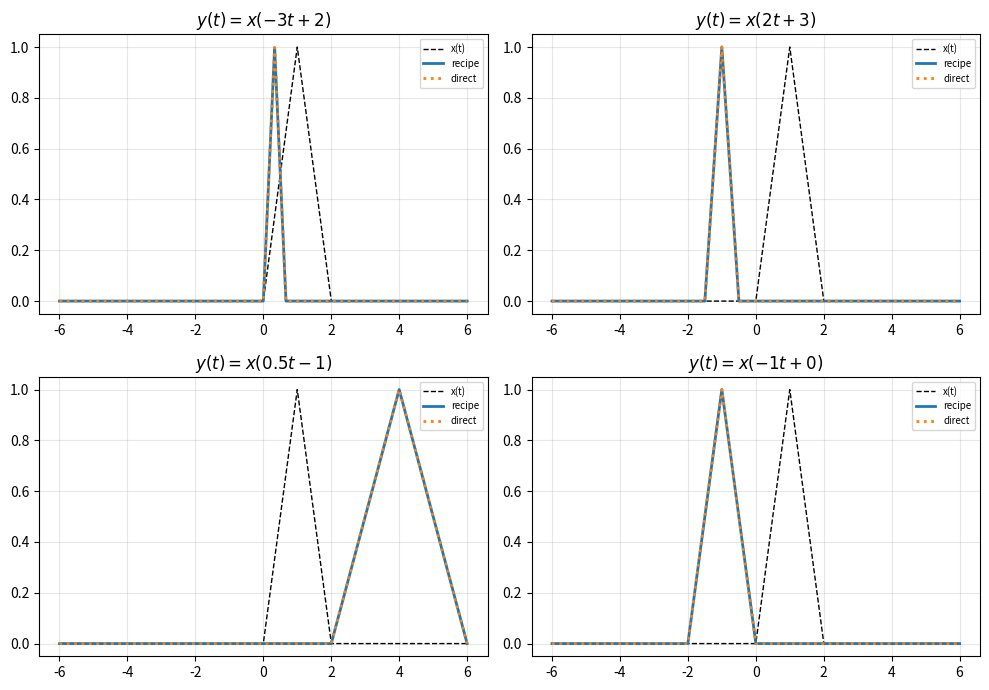

Recreate this plot in Python.
import numpy as np
import matplotlib.pyplot as plt

T_MIN, T_MAX, N = -6.0, 6.0, 4801


def x_of_t(t: np.ndarray) -> np.ndarray:
    """Base signal (given)."""
    y = np.zeros_like(t, dtype=float)
    m1 = (t >= 0) & (t < 1)
    y[m1] = t[m1]
    m2 = (t >= 1) & (t <= 2)
    y[m2] = 2 - t[m2]
    return y


# ==========================================================
# ANSWER IMPLEMENTATION
# ==========================================================

def interp_sample(t, x, t_query):
    """Evaluate sampled x on grid t at arbitrary t_query via linear
    interpolation; 0 outside the original range."""
    return np.interp(t_query,t,x,left=0.0,right=0.0)


def apply_shift(t, x, beta):
    """Return samples of x(t + beta) on the SAME grid t (beta>0 shifts LEFT)."""
    return interp_sample(t,x,t+beta)


def apply_reverse(t, x):
    """Return samples of x(-t) on grid t."""
    return interp_sample(t,x,-t)


def apply_scale(t, x, a):
    """Return samples of x(a*t) on grid t, a>0."""
    return interp_sample(t,x,a*t)


def affine_transform(t, x, alpha, beta):
    """y(t)=x(alpha*t+beta) via recipe: shift by beta -> reverse if alpha<0
    -> scale by |alpha|."""
    g1 = apply_shift(t,x,beta)
    if alpha<0:
        g2 = apply_reverse(t,g1)
    else:
        g2 = g1
    g3 = apply_scale(t,g2,abs(alpha))
    return g3


def direct_transform(t, x, alpha, beta):
    """Ground truth: evaluate x directly at alpha*t + beta (given, uses your
    interp_sample)."""
    return interp_sample(t, x, alpha * t + beta)


def plot_case(t, x, y_recipe, y_direct, alpha, beta, ax):
    ax.plot(t, x, "k--", lw=1, label="x(t)")
    ax.plot(t, y_recipe, lw=2, label="recipe")
    ax.plot(t, y_direct, ":", lw=2, label="direct")
    ax.set_title(fr"$y(t)=x({alpha:g}t{beta:+g})$")
    ax.grid(alpha=.3); ax.legend(fontsize=7)


def main():
    t = np.linspace(T_MIN, T_MAX, N)
    x = x_of_t(t)
    cases = [(-3.0, 2.0), (2.0, 3.0), (0.5, -1.0), (-1.0, 0.0)]
    fig, axes = plt.subplots(2, 2, figsize=(10, 7))
    for (alpha, beta), ax in zip(cases, axes.ravel()):
        yr = affine_transform(t, x, alpha, beta)
        yd = direct_transform(t, x, alpha, beta)
        print(f"alpha={alpha:+g}, beta={beta:+g} -> MSE={np.mean((yr-yd)**2):.2e}")
        plot_case(t, x, yr, yd, alpha, beta, ax)
    fig.tight_layout(); plt.show()


if __name__ == "__main__":
    main()
